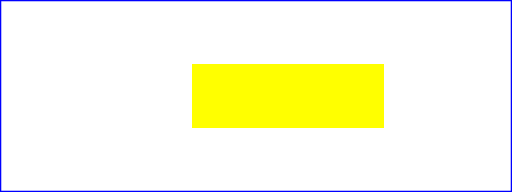
t = 0.00 s
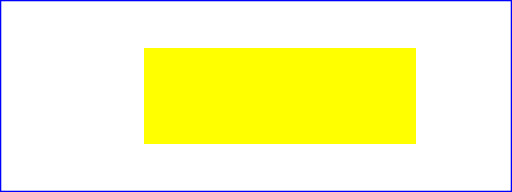
t = 2.25 s
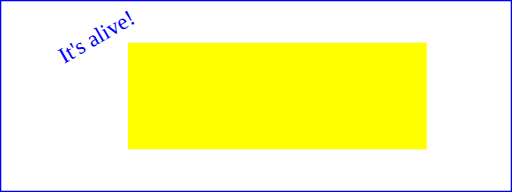
t = 3.00 s
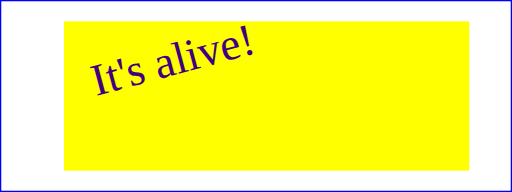
t = 6.00 s
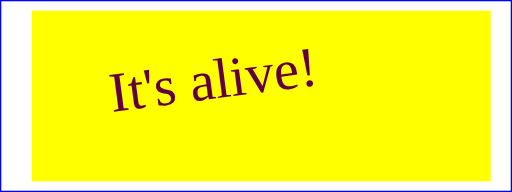
t = 7.50 s
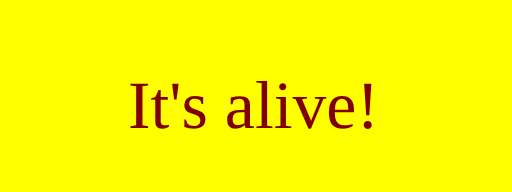
t = 9.00 s

The animated SVG that drew these frames (rendered in a browser with its animation timeline set to each time). Animation: 9 SMIL elements (animate=5,animateMotion=1,animateTransform=2,set=1); one cycle of 9.00 s.

<?xml version="1.0" standalone="no"?>
<!DOCTYPE svg PUBLIC "-//W3C//DTD SVG 1.1//EN" "http://www.w3.org/Graphics/SVG/1.1/DTD/svg11.dtd">
<svg width="8cm" height="3cm" viewBox="0 0 800 300" xmlns="http://www.w3.org/2000/svg" version="1.1">
    <desc>Example anim01 - demonstrate animation elements</desc>
    <rect x="1" y="1" width="798" height="298" fill="none" stroke="blue" stroke-width="2" />
    <!-- The following illustrates the use of the 'animate' element
        to animate a rectangles x, y, and width attributes so that
        the rectangle grows to ultimately fill the viewport. -->
    <rect id="RectElement" x="300" y="100" width="300" height="100" fill="rgb(255,255,0)">
        <animate attributeName="x" attributeType="XML" begin="0s" dur="9s" fill="freeze" from="300" to="0" />
        <animate attributeName="y" attributeType="XML" begin="0s" dur="9s" fill="freeze" from="100" to="0" />
        <animate attributeName="width" attributeType="XML" begin="0s" dur="9s" fill="freeze" from="300" to="800" />
        <animate attributeName="height" attributeType="XML" begin="0s" dur="9s" fill="freeze" from="100" to="300" />
    </rect>
    <!-- Set up a new user coordinate system so that
        the text string's origin is at (0,0), allowing
        rotation and scale relative to the new origin -->
    <g transform="translate(100,100)">
        <!-- The following illustrates the use of the 'set', 'animateMotion',
         'animate' and 'animateTransform' elements. The 'text' element 
         below starts off hidden (i.e., invisible). At 3 seconds, it:
           * becomes visible
           * continuously moves diagonally across the viewport
           * changes color from blue to dark red
           * rotates from -30 to zero degrees
           * scales by a factor of three. -->
        <text id="TextElement" x="0" y="0" font-family="Verdana" font-size="35.27" visibility="hidden">
            It's alive!
            <set attributeName="visibility" attributeType="CSS" to="visible" begin="3s" dur="6s" fill="freeze" />
            <animateMotion path="M 0 0 L 100 100" begin="3s" dur="6s" fill="freeze" />
            <animate attributeName="fill" attributeType="CSS" from="rgb(0,0,255)" to="rgb(128,0,0)" begin="3s" dur="6s"
                fill="freeze" />
            <animateTransform attributeName="transform" attributeType="XML" type="rotate" from="-30" to="0" begin="3s"
                dur="6s" fill="freeze" />
            <animateTransform attributeName="transform" attributeType="XML" type="scale" from="1" to="3" additive="sum"
                begin="3s" dur="6s" fill="freeze" />
        </text>
    </g>
</svg>